The GitHub repository MohammadAminDHM/Chest-Cancer-Detection-With-Chest-CT-Scan contains a labelled image folder "Dataset" with 4 categories: adenocarcinoma left.lower.lobe T2 N0 M0 ib, large.cell.carcinoma left.hilum T2 N2 M0 II ia, normal, squamous.cell.carcinoma left.hilum T1 N2 M0 II ia. Examples follow, each with its label.

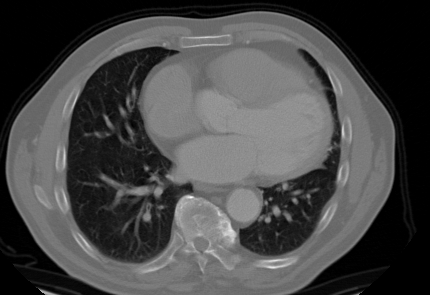
Label: squamous.cell.carcinoma left.hilum T1 N2 M0 II ia

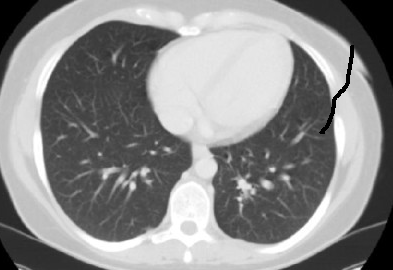
Label: normal

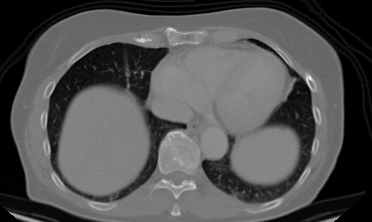
Label: large.cell.carcinoma left.hilum T2 N2 M0 II ia

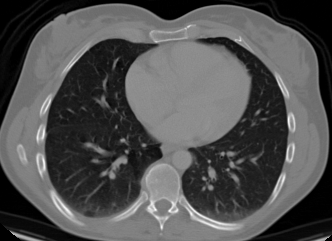
Label: adenocarcinoma left.lower.lobe T2 N0 M0 ib

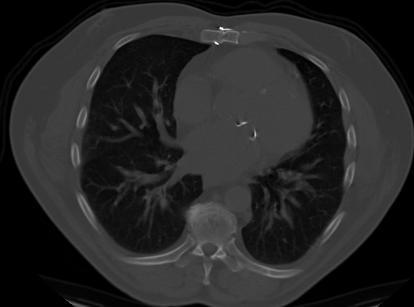
Label: squamous.cell.carcinoma left.hilum T1 N2 M0 II ia

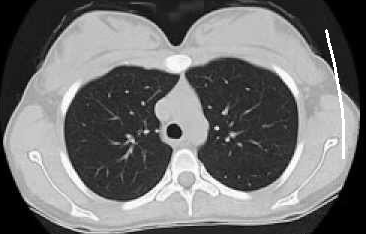
Label: normal
